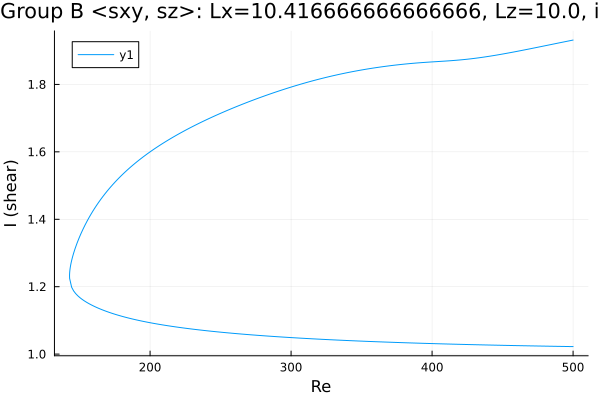

Data behind this chart, as committed beside it:
Re, shear
500.0, 1.932
499.1, 1.931
497.7, 1.93
496.3, 1.928
494.9, 1.927
493.4, 1.926
492, 1.925
490.6, 1.924
489.2, 1.922
487.8, 1.921
486.4, 1.92
485, 1.919
483.5, 1.918
482.1, 1.916
480.7, 1.915
479.3, 1.914
477.9, 1.913
476.5, 1.912
475.1, 1.91
473.6, 1.909
472.2, 1.908
470.8, 1.907
469.4, 1.906
468, 1.904
466.6, 1.903
465.2, 1.902
463.7, 1.901
462.3, 1.9
460.9, 1.899
459.5, 1.897
458.1, 1.896
456.7, 1.895
455.3, 1.894
453.8, 1.893
452.4, 1.892
451, 1.891
449.6, 1.89
448.2, 1.889
446.8, 1.888
445.4, 1.887
443.9, 1.886
442.5, 1.885
441.1, 1.884
439.7, 1.883
438.3, 1.882
436.9, 1.881
435.5, 1.88
434, 1.879
432.6, 1.879
431.2, 1.878
429.8, 1.877
428.4, 1.876
427, 1.876
425.6, 1.875
424.1, 1.874
422.7, 1.874
421.3, 1.873
419.9, 1.873
418.5, 1.872
417.1, 1.872
... 515 more rows
